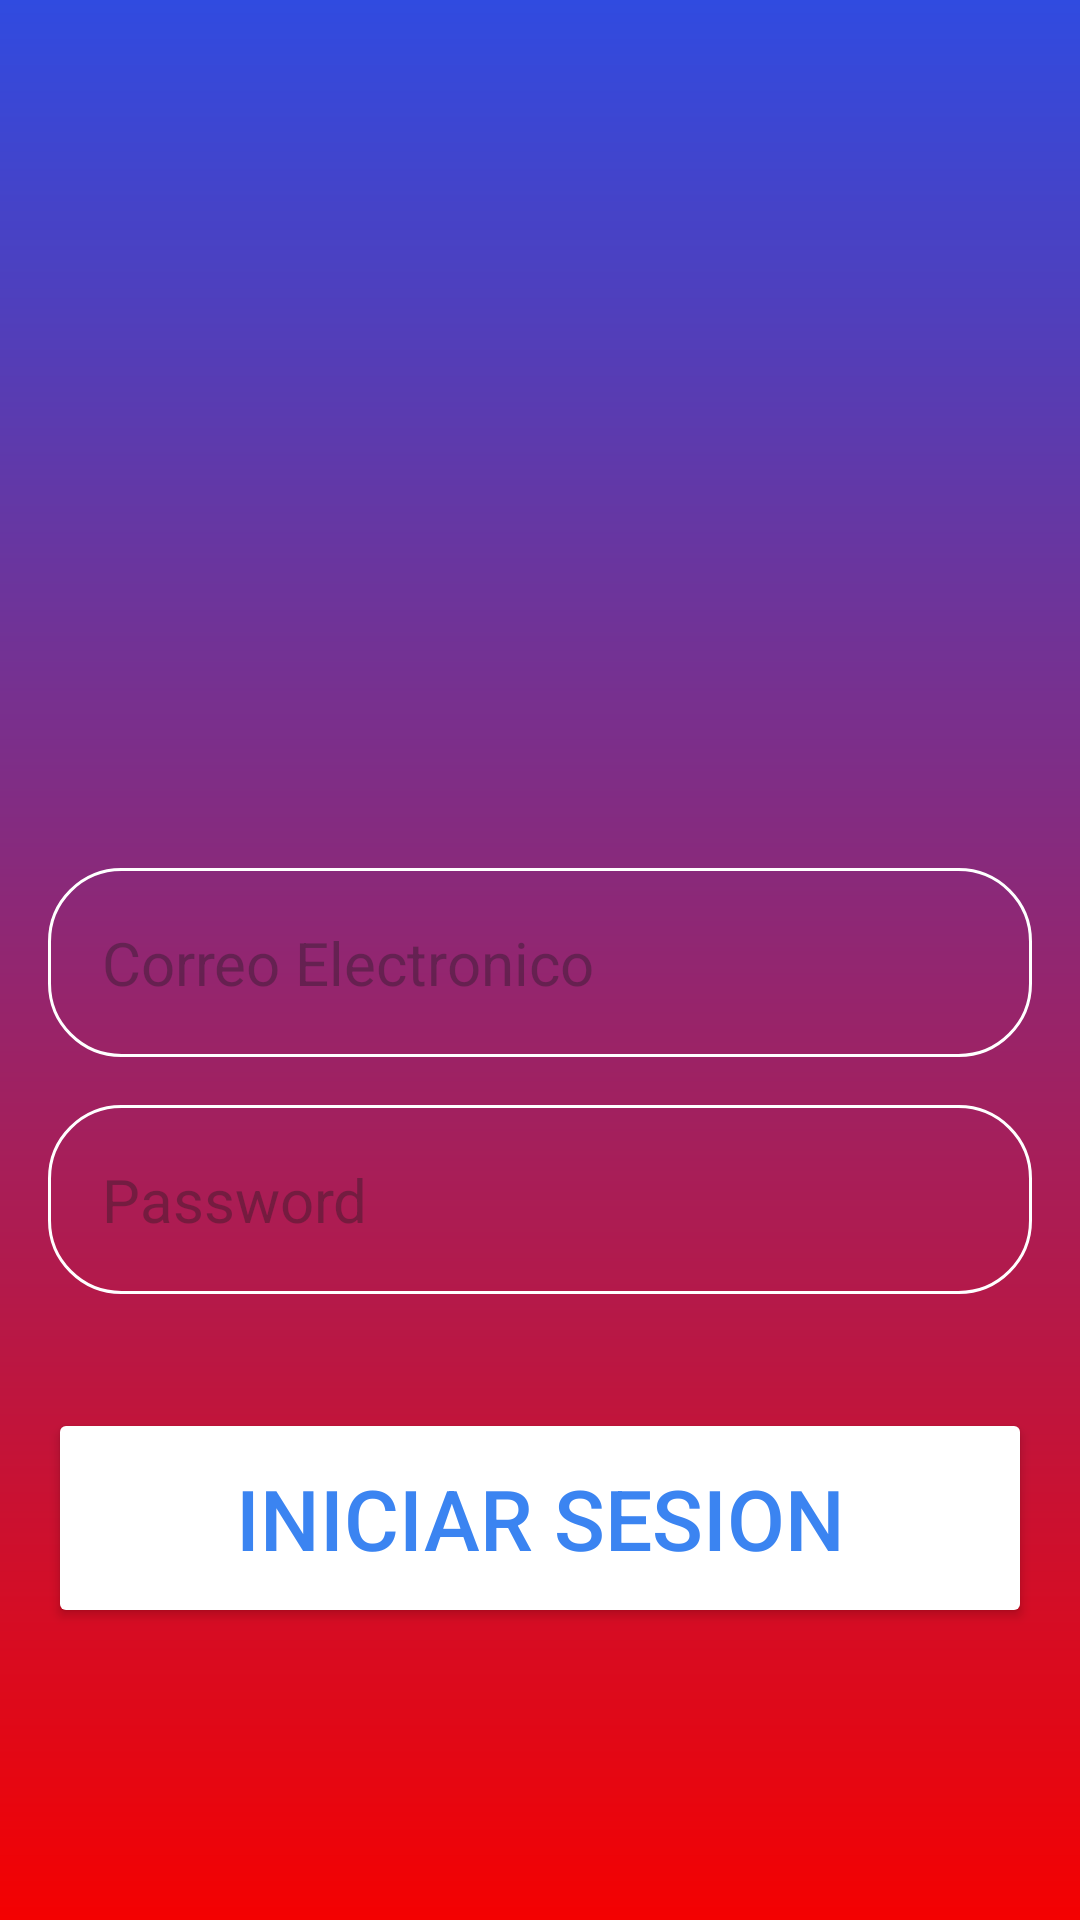

Write the Android layout XML for this screen, with the resource values it uses.
<!-- AndroidManifest.xml: application theme Theme.ProyectoRiojas -->
<!-- res/layout/loginactivity.xml -->
<?xml version="1.0" encoding="utf-8"?>
<RelativeLayout xmlns:android="http://schemas.android.com/apk/res/android"
    xmlns:app="http://schemas.android.com/apk/res-auto"
    xmlns:tools="http://schemas.android.com/tools"
    android:id="@+id/main"
    android:layout_width="match_parent"
    android:layout_height="match_parent"
    android:background="@drawable/login_background"
    android:gravity="center"
    android:padding="16dp"
    tools:context=".MainActivity">
    <LinearLayout
        android:layout_width="match_parent"
        android:layout_height="wrap_content"
        android:gravity="center"
        android:orientation="vertical">
        <ImageView
            android:layout_width="160dp"
            android:layout_height="160dp"
            android:src="@drawable/icon_account_circle"/>
        <EditText
            android:layout_width="match_parent"
            android:layout_height="wrap_content"
            android:layout_marginTop="32dp"
            android:hint="Correo Electronico"
            android:textColor="@color/black"
            android:textSize="20sp"
            android:background="@drawable/rounded_corner"
            android:padding="18dp"
            android:inputType="text"
            android:id="@+id/username_input"/>
        <EditText
            android:id="@+id/password_input"
            android:layout_width="match_parent"
            android:layout_height="wrap_content"
            android:layout_marginTop="16dp"
            android:background="@drawable/rounded_corner"
            android:hint="Password"
            android:inputType="textPassword"
            android:padding="18dp"
            android:textColor="@color/black"
            android:textSize="20sp" />
        <Button
            android:id="@+id/login_btn"
            android:layout_width="match_parent"
            android:layout_height="wrap_content"
            android:layout_marginTop="38dp"
            android:backgroundTint="@color/white"
            android:padding="18dp"
            android:text="Iniciar Sesion"
            android:textColor="#3B84F1"
            android:textSize="28sp" />
    </LinearLayout>
</RelativeLayout>
<!-- resources referenced by this layout -->
<resources>
  <!-- drawable login_background (drawable) -->
  <?xml version="1.0" encoding="utf-8"?>
  <shape xmlns:android="http://schemas.android.com/apk/res/android">
  <gradient android:type="linear" android:angle="100"
      android:startColor="#304BE0" android:endColor="#F40101"/>
  </shape>
  <!-- drawable rounded_corner (drawable) -->
  <?xml version="1.0" encoding="utf-8"?>
  <shape xmlns:android="http://schemas.android.com/apk/res/android"
  android:shape="rectangle">
      <corners android:radius="24dp"/>
      <stroke android:width="1dip" android:color="@color/white"/>
  </shape>
  <style name="Theme.ProyectoRiojas" parent="Base.Theme.ProyectoRiojas" />
  <style name="Base.Theme.ProyectoRiojas" parent="Theme.Material3.DayNight.NoActionBar">
          
          
      </style>
  <!-- not gathered from this repository: default colours our renderer supplied (Android Studio template values) -->
  <color name="black">#FF000000</color>
  <color name="white">#FFFFFFFF</color>
</resources>
